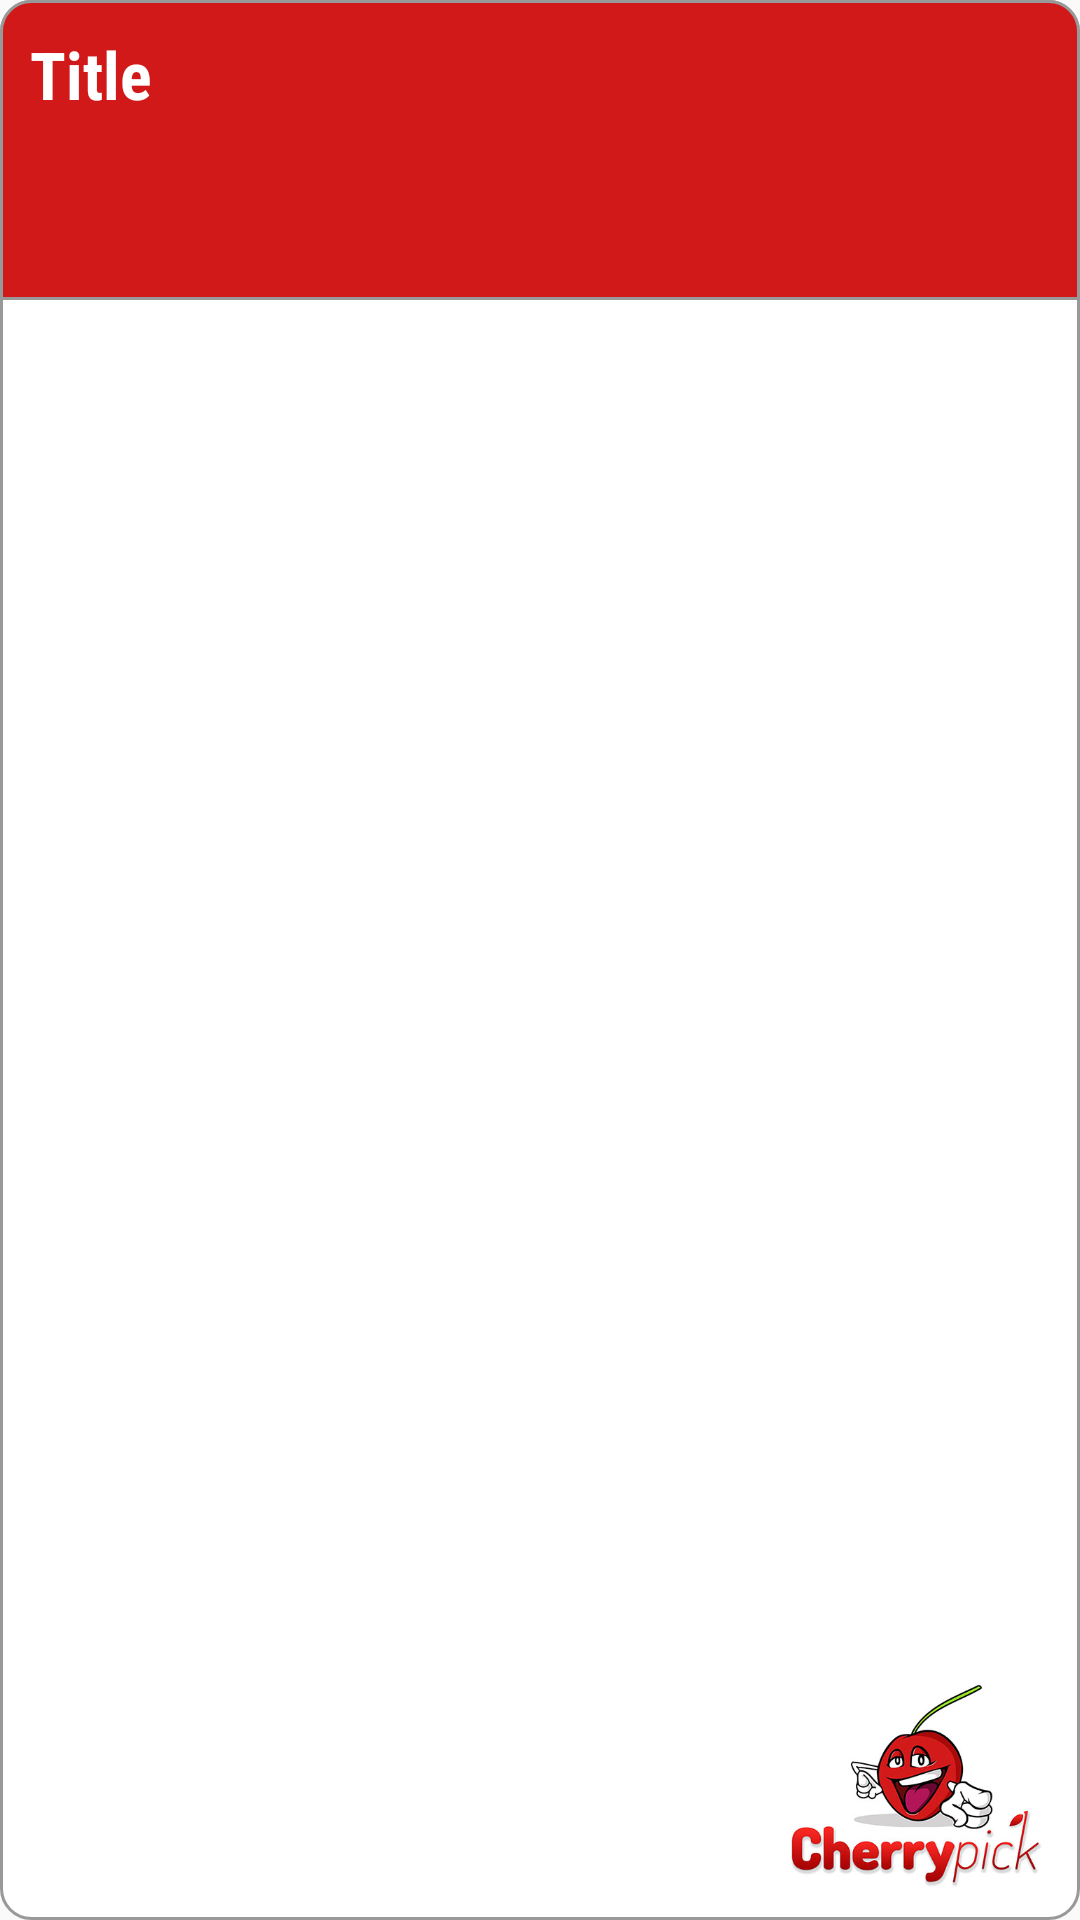

Reconstruct the res/layout file that produces this screen, plus the resources it refers to.
<!-- AndroidManifest.xml: application theme AppTheme -->
<!-- res/layout/card_back_dialog.xml -->
<?xml version="1.0" encoding="utf-8"?>
<LinearLayout xmlns:android="http://schemas.android.com/apk/res/android"
    android:layout_width="fill_parent"
    android:layout_height="fill_parent"
    xmlns:tools="http://schemas.android.com/tools"
    android:layout_margin="5dp"
    android:background="@drawable/card"
    android:orientation="vertical">

    <RelativeLayout
        android:id="@+id/header"
        android:layout_width="fill_parent"
        android:layout_height="100dp"
        android:background="@drawable/card_header"
        android:padding="10dp">

        <TextView
            android:id="@+id/title"
            style="@android:style/TextAppearance.Large.Inverse"
            android:textColor="#ffffff"
            android:textSize="22sp"
            android:textStyle="bold"
            android:fontFamily="sans-serif-condensed"
            android:layout_width="fill_parent"
            android:layout_height="wrap_content"
            android:text="Title"
            android:layout_alignParentLeft="true"
            android:layout_alignParentStart="true" />
        >
    </RelativeLayout>

    <RelativeLayout
        android:layout_width="fill_parent"
        android:layout_height="fill_parent"
        android:layout_weight="1">

            <RelativeLayout
                android:layout_width="fill_parent"
                android:layout_height="fill_parent"
                android:layout_margin="10dp"
                android:layout_weight="1">

                <TextView
                    android:layout_width="fill_parent"
                    android:layout_height="wrap_content"
                    android:id="@+id/deviceText"
                    android:textSize="14sp"
                    android:textColor="#000000"
                    android:layout_marginTop="10dp"
                    tools:text = "Device Info here \n \n \n \n"
                    />


            </RelativeLayout>
    </RelativeLayout>

    <RelativeLayout
        android:id="@+id/footer"
        android:layout_width="fill_parent"
        android:layout_height="70dp"
        android:layout_margin="10dp"
        >


        <ImageView
            android:layout_width="90dp"
            android:layout_height="70dp"
            android:maxHeight="50dp"
            android:layout_alignParentBottom="true"
            android:layout_alignParentRight="true"
            android:src="@drawable/logo"
            />

    </RelativeLayout>

</LinearLayout>
<!-- resources referenced by this layout -->
<resources>
  <!-- drawable card (drawable) -->
  <?xml version="1.0" encoding="utf-8"?>
  <shape xmlns:android="http://schemas.android.com/apk/res/android" android:shape="rectangle" >
      
  
      <stroke android:color="@color/card_border" android:width="@dimen/card_border_width"  ></stroke>
  
      <solid android:color="#ffffff"></solid>
  
      <corners android:radius="10dp"></corners>
  </shape>
  <!-- drawable card_header (drawable) -->
  <?xml version="1.0" encoding="utf-8"?>
  <shape xmlns:android="http://schemas.android.com/apk/res/android" android:shape="rectangle" >
      
  
      <stroke android:color="@color/card_border" android:width="@dimen/card_border_width"></stroke>
  
      <solid android:color="@color/cherry_red"></solid>
  
      <corners  android:topLeftRadius="10dp" android:topRightRadius="10dp"></corners>
  </shape>
  <!-- drawable logo: jpg bitmap (drawable-nodpi, 47501 bytes) -->
  <style name="AppTheme" parent="Theme.AppCompat.Light.DarkActionBar">
          <item name="colorControlNormal">#ffffff</item>
          <item name="colorControlActivated">@color/accent</item>
          <item name="colorControlHighlight">@color/accent</item>
          <item name="android:textViewStyle">@style/RobotoTextViewStyle</item>
          <item name="android:autoCompleteTextViewStyle">@style/RobotoAutoCompleteTextViewStyle</item>
          <item name="android:editTextStyle">@style/RobotoEditTextStyle</item>
          <item name="android:dialogTheme">@style/DialogTheme</item>
      </style>
  <color name="card_border">#999999</color>
  <dimen name="card_border_width">3px</dimen>
  <color name="cherry_red">#D11919</color>
  <color name="accent">#ffffff</color>
  <style name="RobotoTextViewStyle" parent="android:Widget.TextView">
          <item name="android:fontFamily">sans-serif-light</item>
      </style>
  <style name="RobotoAutoCompleteTextViewStyle" parent="android:Widget.AutoCompleteTextView">
          <item name="android:fontFamily">sans-serif-light</item>
      </style>
  <style name="RobotoEditTextStyle" parent="android:Widget.EditText">
          <item name="android:fontFamily">sans-serif-light</item>
      </style>
  <style name="DialogTheme" parent="Theme.AppCompat.Light.Dialog">
          <item name="android:textViewStyle">@style/RobotoTextViewStyle</item>
          <item name="android:editTextStyle">@style/RobotoEditTextStyle</item>
      </style>
</resources>
